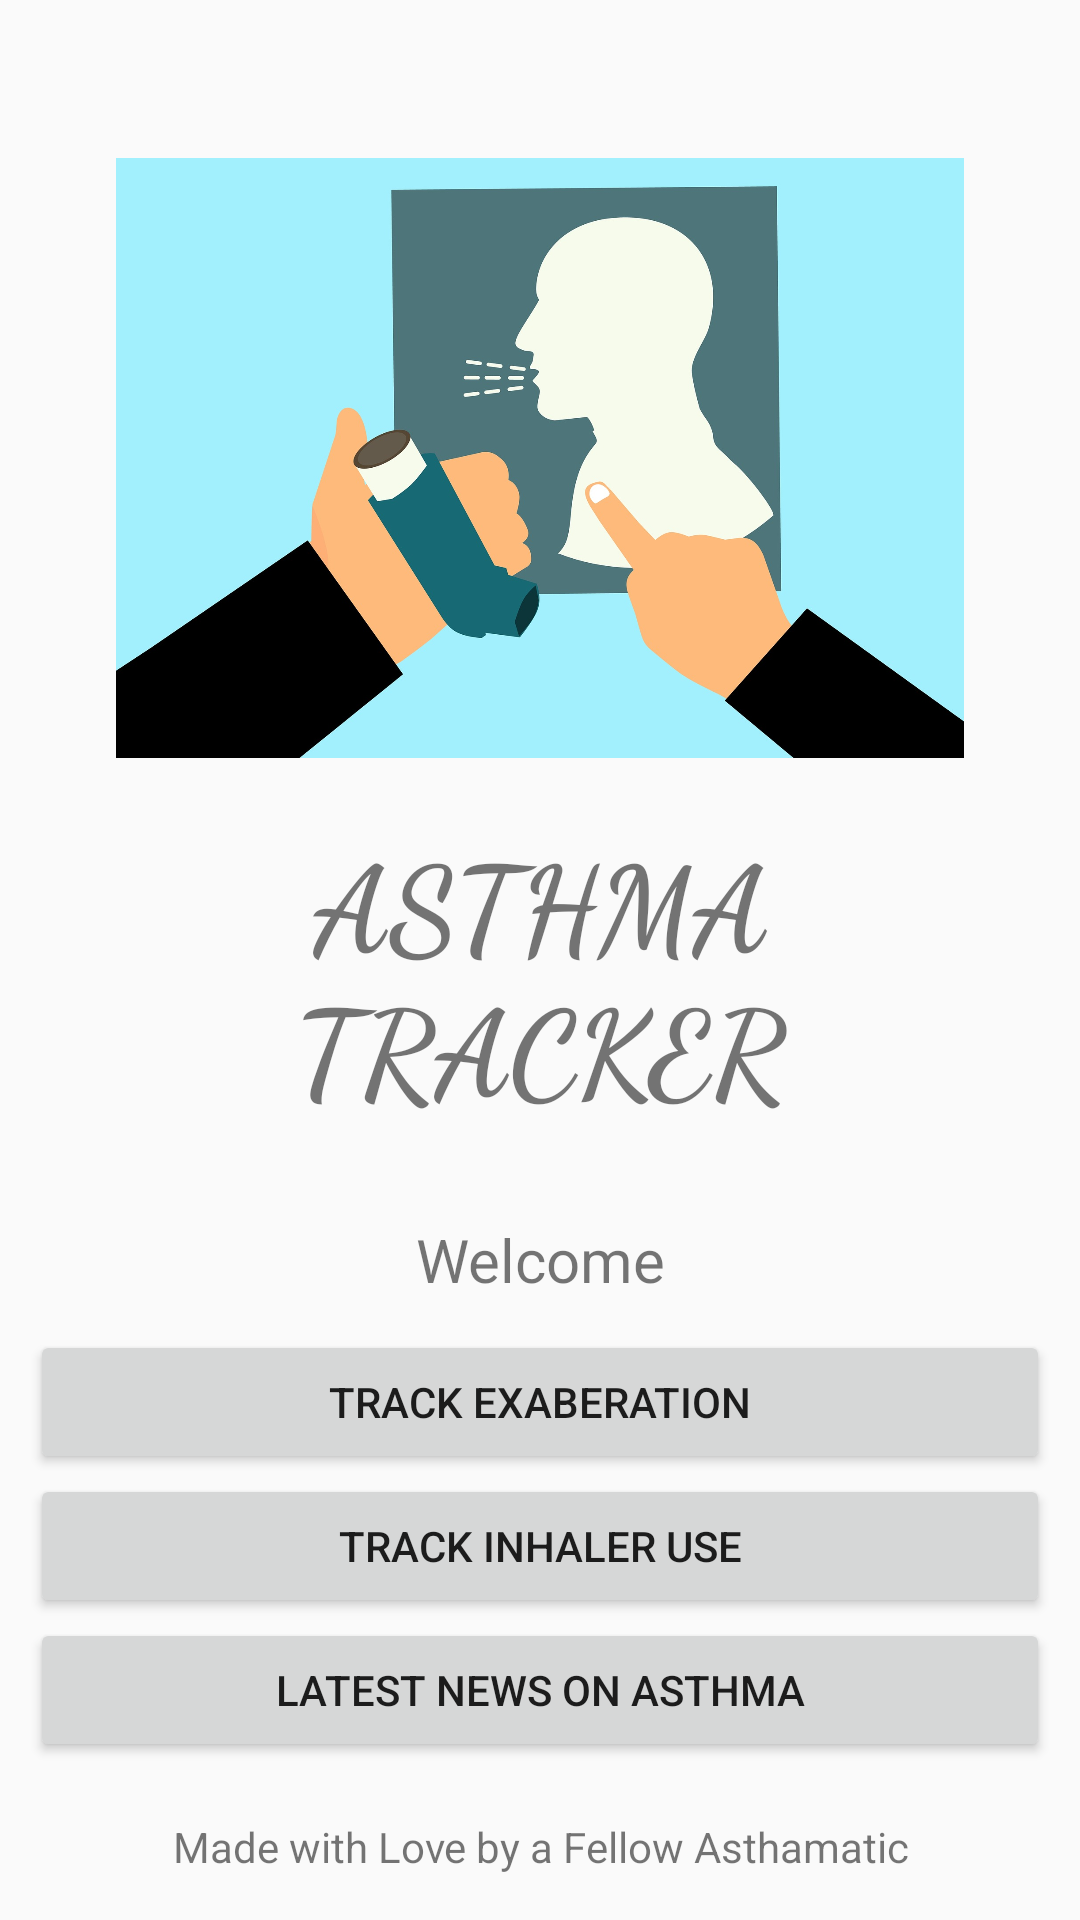

This screen was rendered from an Android layout file. Write that file and the resources it references.
<!-- AndroidManifest.xml: activity theme Theme.TestApplication.NoActionBar -->
<!-- res/layout/activity_main.xml -->
<?xml version="1.0" encoding="utf-8"?>
<RelativeLayout xmlns:android="http://schemas.android.com/apk/res/android"
    android:layout_width="match_parent"
    android:layout_height="match_parent"
    >

    <LinearLayout
        android:layout_width="wrap_content"
        android:layout_height="wrap_content"
        android:layout_centerInParent="true"
        android:layout_marginStart="10dp"
        android:layout_marginTop="10dp"
        android:layout_marginEnd="10dp"
        android:gravity="center"
        android:layout_marginBottom="10dp"
        android:orientation="vertical">

        <ImageView
            android:layout_width="wrap_content"
            android:layout_height="200dp"
            android:src="@drawable/cough"/>
        <TextView
            android:layout_width="match_parent"
            android:layout_height="wrap_content"
            android:layout_gravity="center_horizontal"
            android:layout_margin="20dp"
            android:fontFamily="cursive"
            android:text="Asthma Tracker"
            android:textAllCaps="true"
            android:gravity="center"
            android:textSize="40sp"
            android:textStyle="bold">

        </TextView>

        <TextView
            android:layout_width="match_parent"
            android:id="@+id/mainText"
            android:layout_height="wrap_content"
            android:text="Welcome"
            android:gravity="center"
            android:textSize="20sp"
            android:layout_margin="10sp"/>

        <LinearLayout
            android:layout_width="match_parent"
            android:layout_height="wrap_content"
            android:orientation="vertical"
            >

            <Button
                android:id="@+id/mainbutton1"
                android:layout_width="match_parent"
                android:layout_height="wrap_content"
                android:text="Track Exaberation" />

            <Button
                android:id="@+id/mainbutton3"
                android:layout_width="match_parent"
                android:layout_height="wrap_content"
                android:text="Track Inhaler Use" />
            <Button
                android:id="@+id/buttonResearch"
                android:layout_width="match_parent"
                android:layout_height="wrap_content"
                android:text="Latest News on Asthma" />

        </LinearLayout>
    </LinearLayout>

    <TextView
        android:layout_width="match_parent"
        android:layout_margin="15sp"
        android:layout_height="wrap_content"
        android:text="Made with Love by a Fellow Asthamatic"
        android:layout_alignParentBottom="true"
        android:gravity="center_horizontal"
        />
</RelativeLayout>
<!-- resources referenced by this layout -->
<resources>
  <!-- drawable cough: jpg bitmap (drawable, 90139 bytes) -->
  <style name="Theme.TestApplication.NoActionBar">
          <item name="windowActionBar">false</item>
          <item name="windowNoTitle">true</item>
      </style>
</resources>
